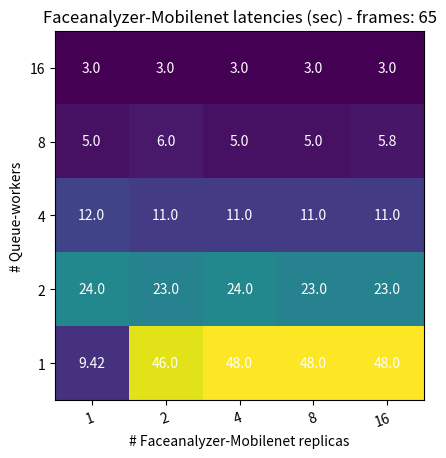

The matplotlib source for this figure:
import numpy as np
import matplotlib
import matplotlib.pyplot as plt

workers = ['1', '2', '4', '8', '16']
replicas = ['16', '8', '4', '2', '1']

times = np.array([[3, 3, 3, 3, 3],
                    [5, 6, 5, 5, 5.8],
                    [12, 11, 11, 11, 11],
                    [24, 23, 24, 23, 23],
                    [9.42, 46, 48, 48, 48]])


fig, ax = plt.subplots()
im = ax.imshow(times)

# Show all ticks and label them with the respective list entries
#ax.set_xticks(np.arange(len(farmers)), labels=farmers)
#ax.set_yticks(np.arange(len(vegetables)), labels=vegetables)

# Rotate the tick labels and set their alignment.
plt.setp(ax.get_xticklabels(), rotation=20, ha="right",
         rotation_mode="anchor")

# Loop over data dimensions and create text annotations.
for i in range(len(replicas)):
    for j in range(len(workers)):
        text = ax.text(j, i, times[i, j],
                       ha="center", va="center", color="w")

ax.set_title('Faceanalyzer-Mobilenet latencies (sec) - frames: 65')
#fig.tight_layout()
plt.xticks(np.arange(len(workers)), labels=workers)
plt.yticks(np.arange(len(replicas)), labels=replicas)
ax.set_xlabel('# Faceanalyzer-Mobilenet replicas')
ax.set_ylabel('# Queue-workers')
plt.show()

plt.savefig('plot3.png')